Dataset: heatmap classification (GitHub, Abdullahelbarrany/Abnormal-behavior-analysis-for-surveillance-in-poultry-farms). Classes: abnormal behavior, eating, sleeping.

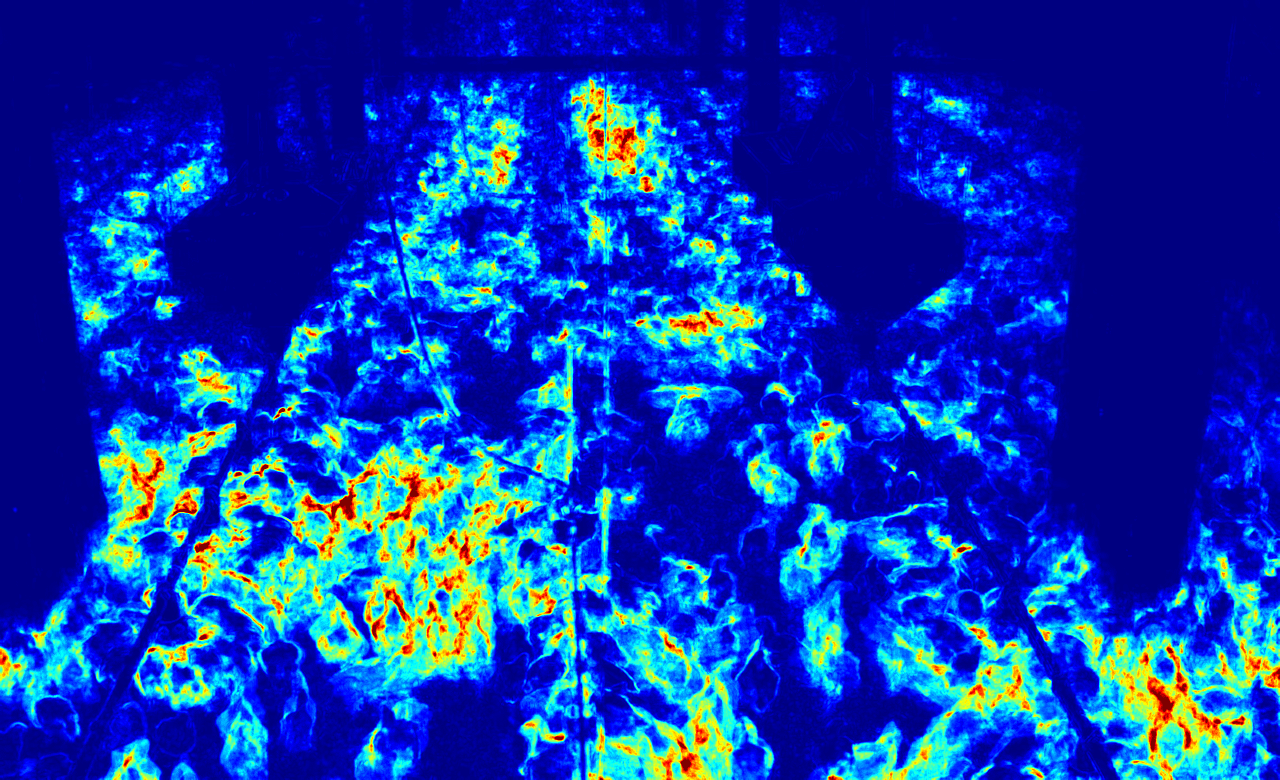
Label: abnormal behavior

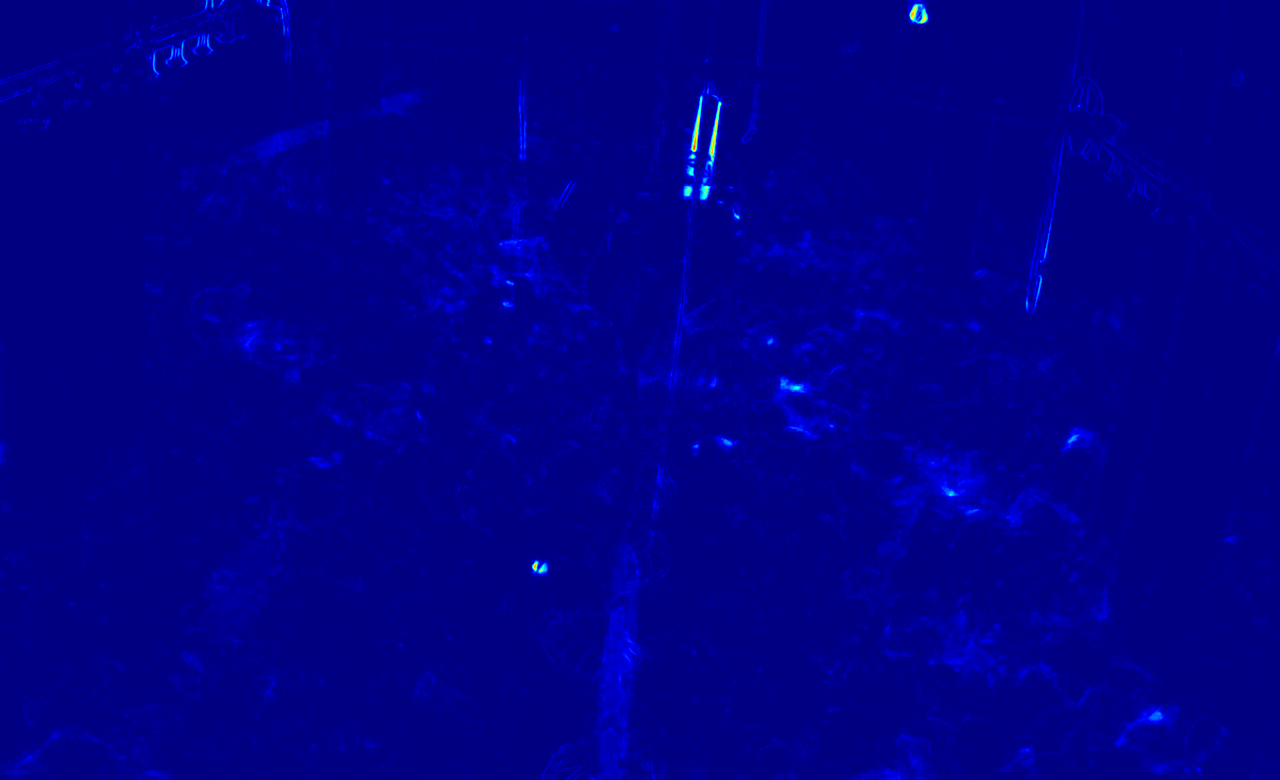
Label: sleeping

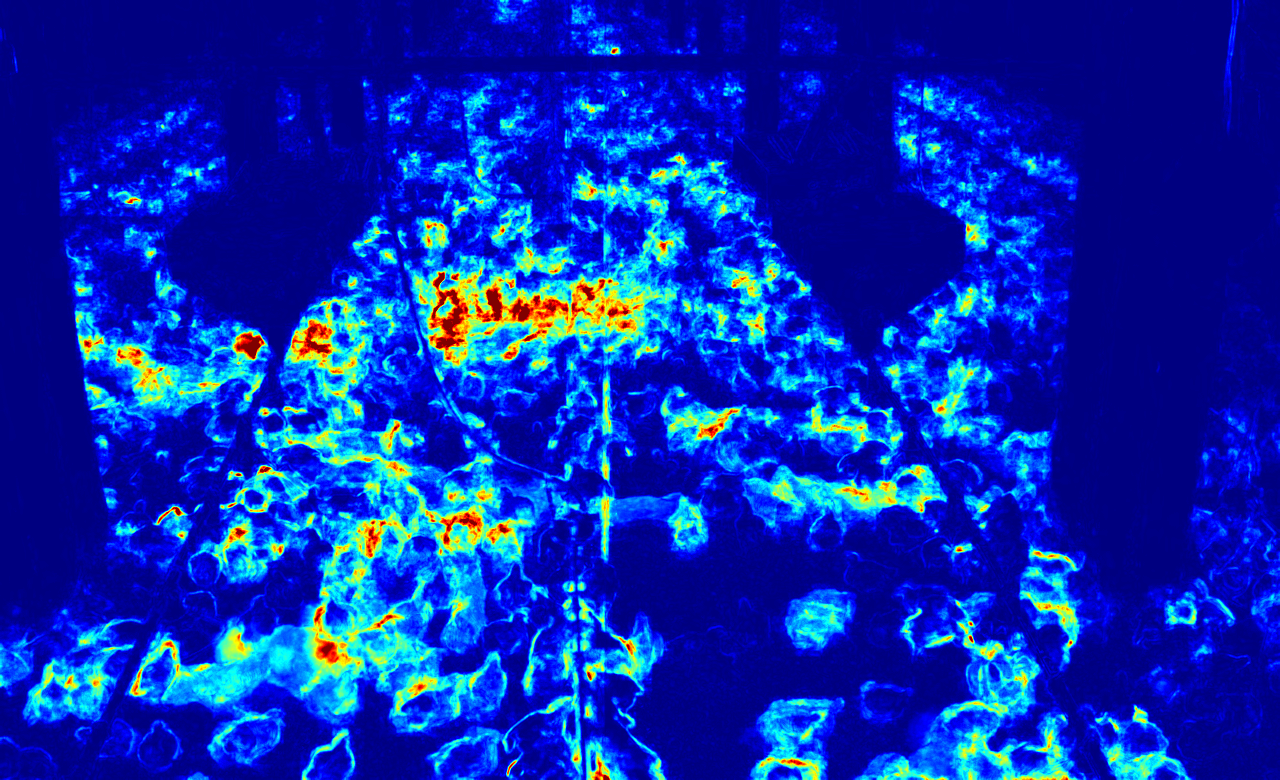
Label: abnormal behavior

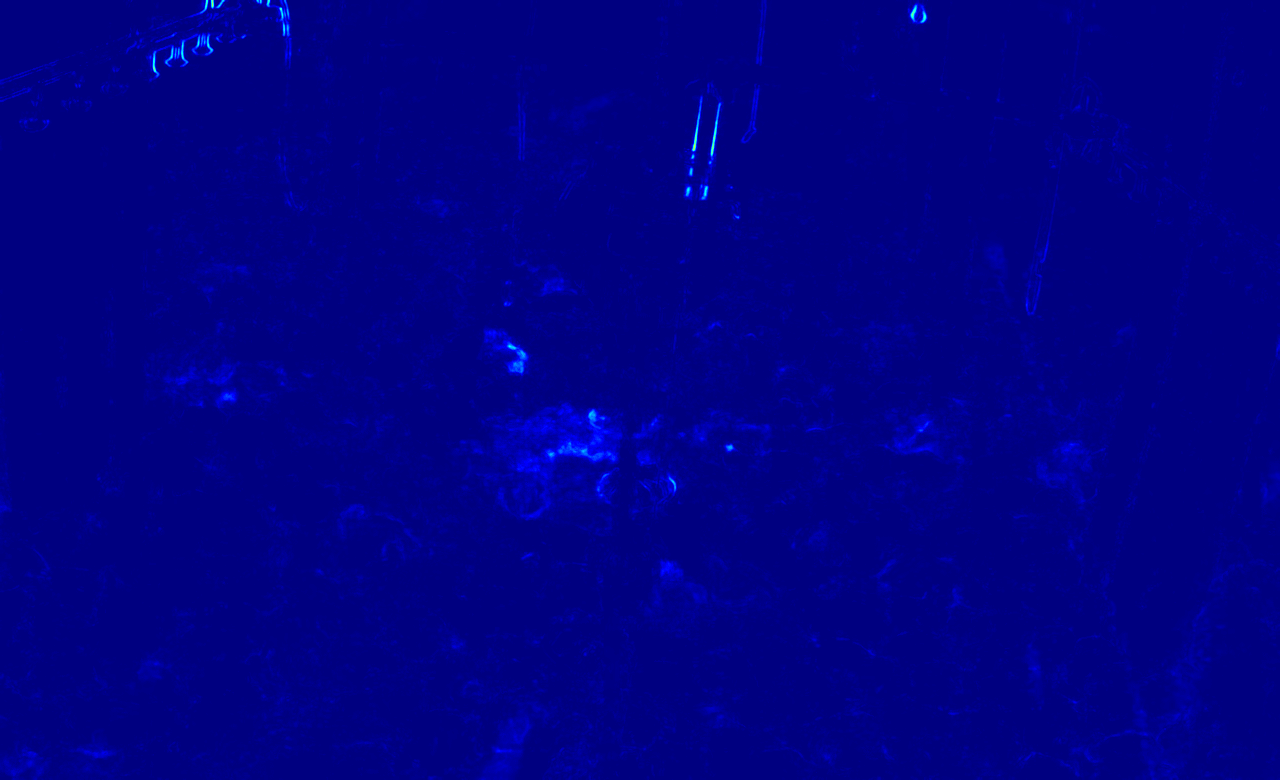
Label: sleeping

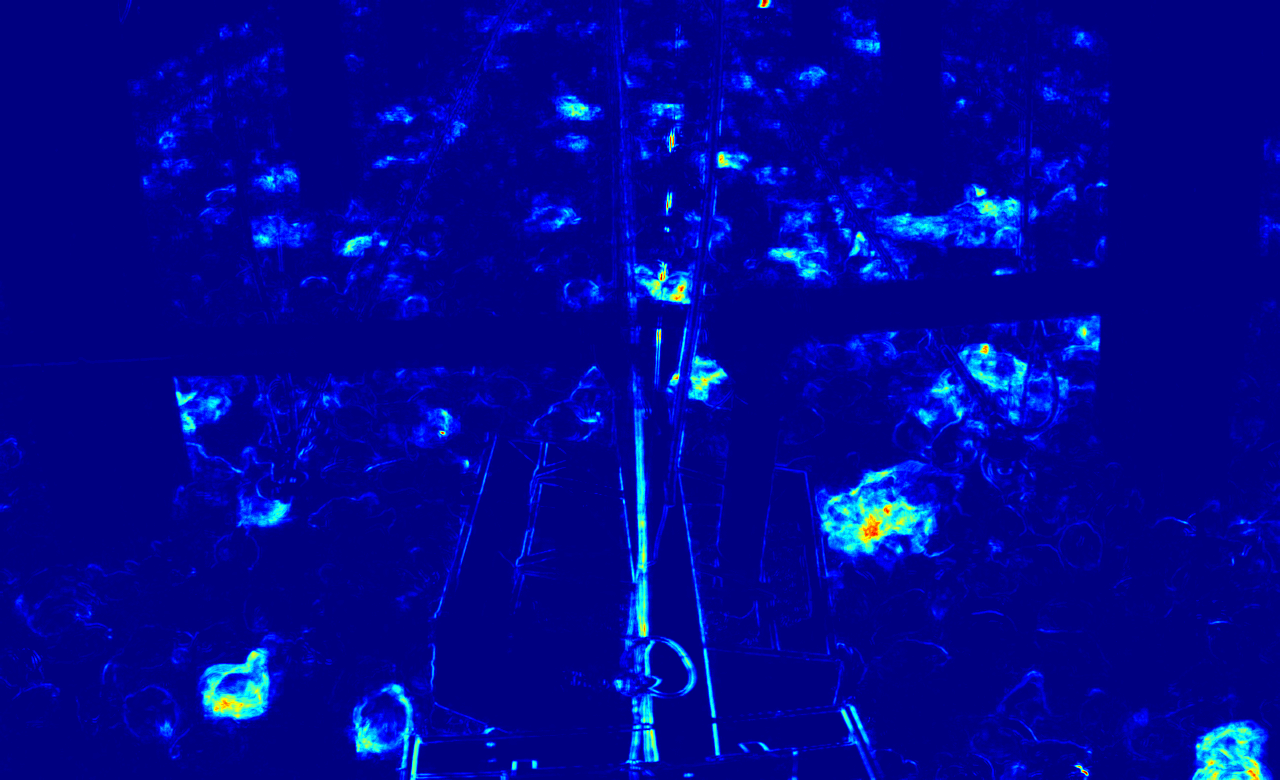
Label: eating

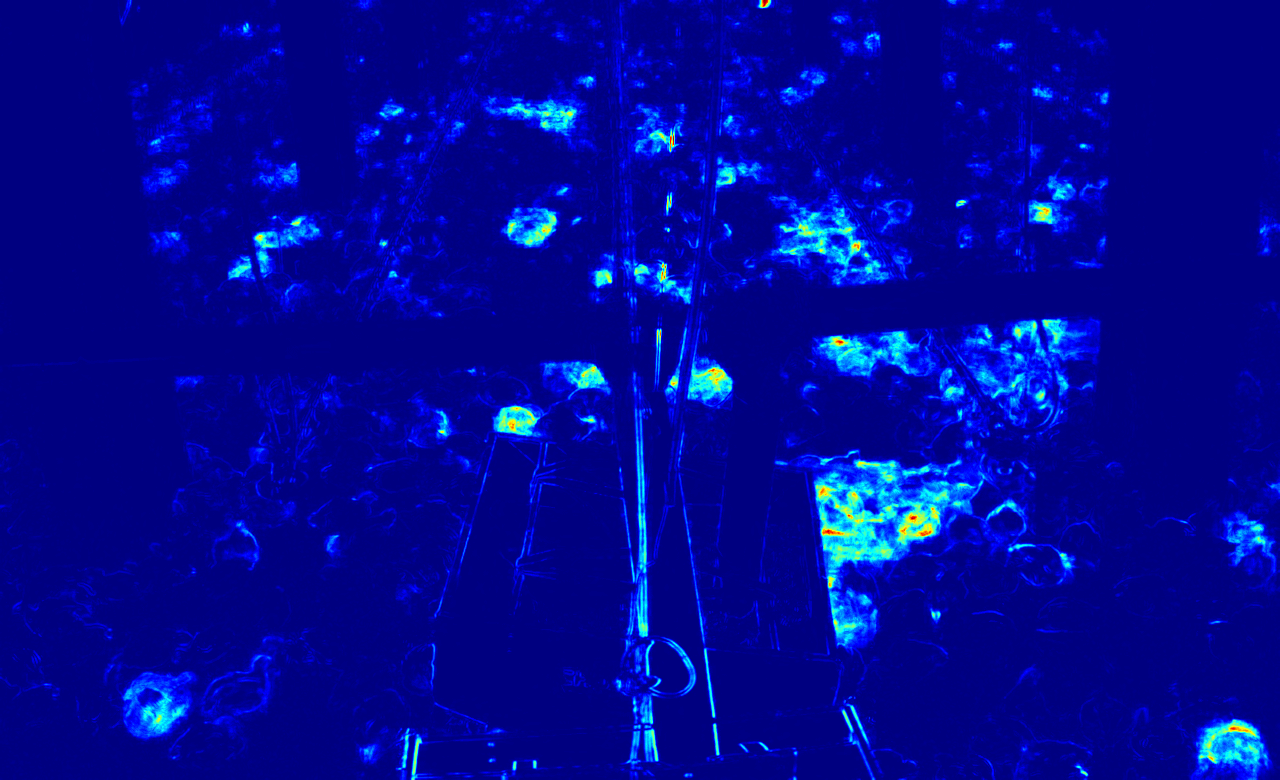
Label: eating
